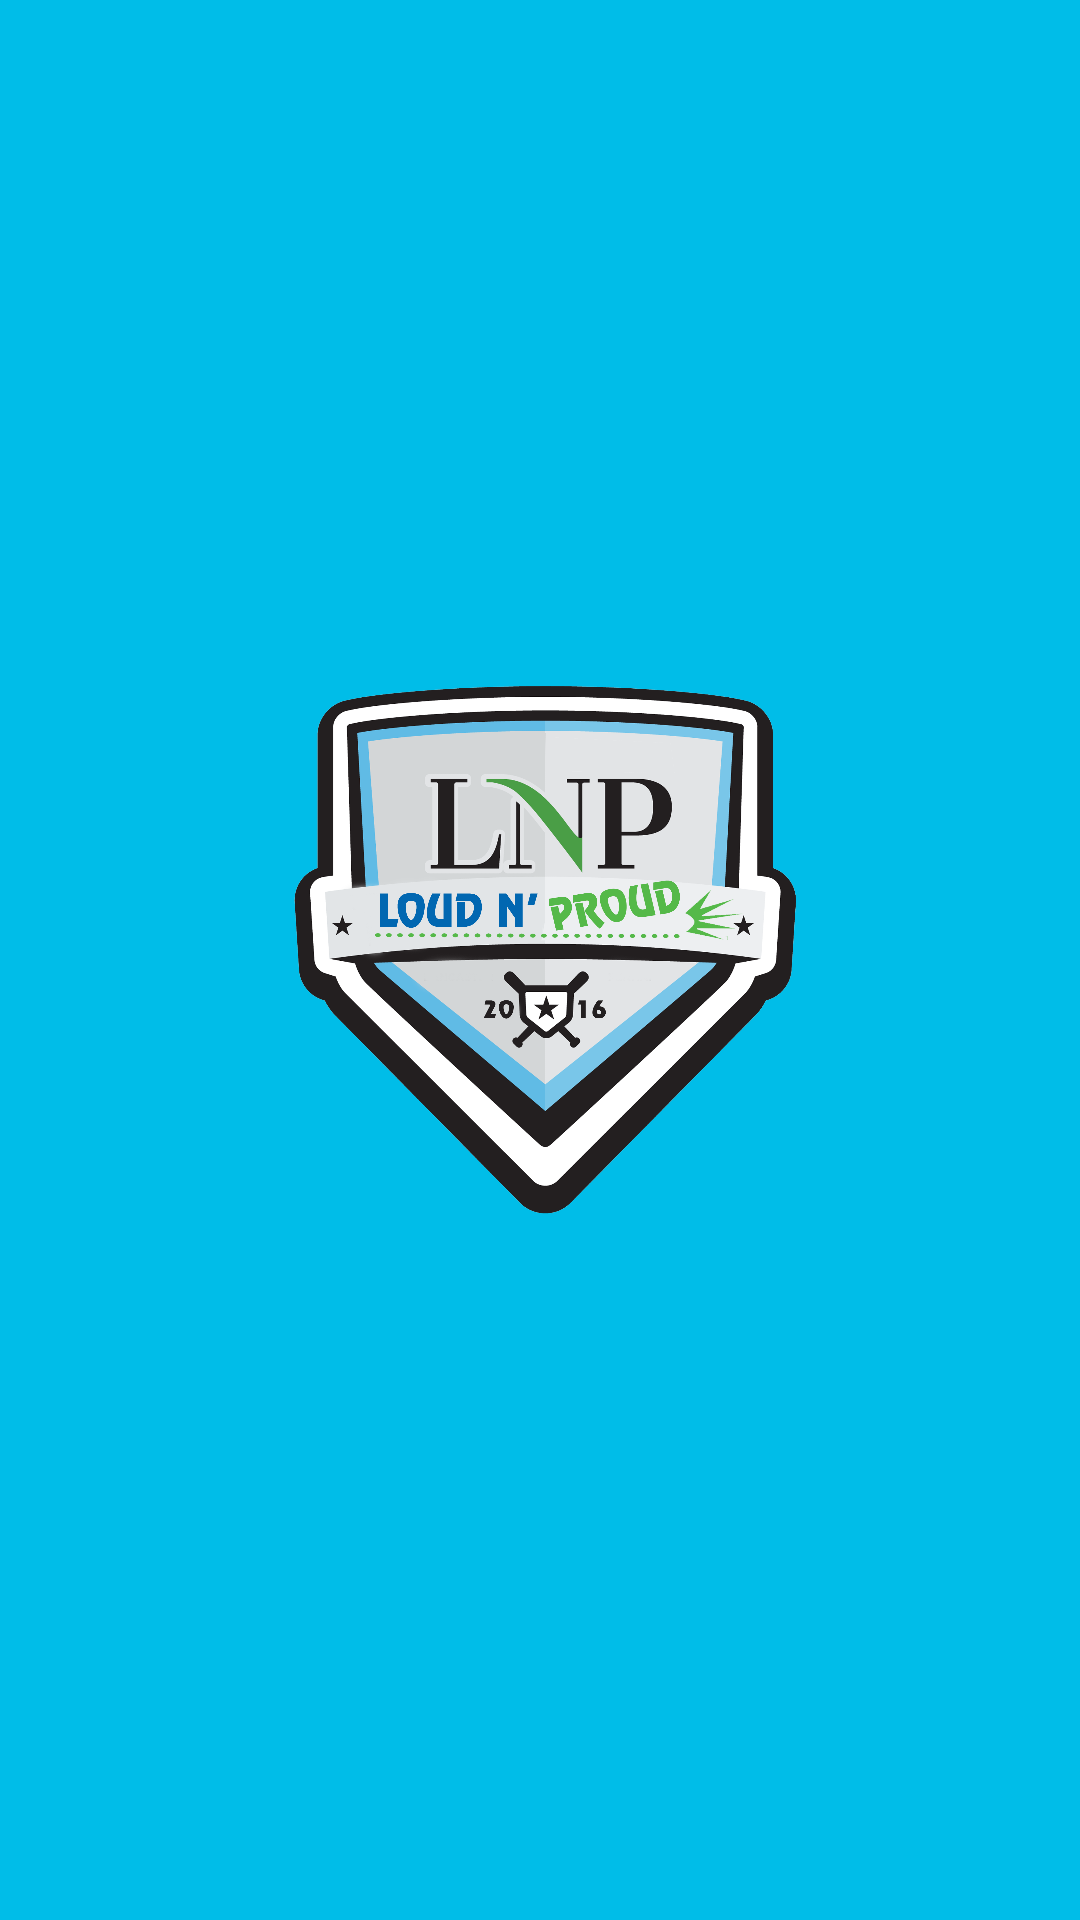

Produce the Android XML layout that renders to this screen, including the resource entries it uses.
<!-- AndroidManifest.xml: application theme Theme.LNP -->
<!-- res/layout/activity_splash_screen.xml -->
<?xml version="1.0" encoding="utf-8"?>
<RelativeLayout xmlns:android="http://schemas.android.com/apk/res/android"
    xmlns:app="http://schemas.android.com/apk/res-auto"
    xmlns:tools="http://schemas.android.com/tools"
    android:layout_width="match_parent"
    android:background="@color/lightBlue"
    android:layout_height="match_parent"
    tools:context=".activity.SplashScreen">

    <ImageView
        android:id="@+id/imageView"
        android:layout_width="200dp"
        android:layout_height="200dp"
        android:layout_centerInParent="true"
        app:srcCompat="@drawable/logo"
        tools:layout_editor_absoluteX="16dp"
        tools:layout_editor_absoluteY="0dp" />
</RelativeLayout>
<!-- resources referenced by this layout -->
<resources>
  <color name="lightBlue">#00bde8</color>
  <!-- drawable logo: png bitmap (drawable, 615197 bytes) -->
  <style name="Theme.LNP" parent="Theme.MaterialComponents.DayNight.NoActionBar">
          
          <item name="colorPrimary">@color/purple_500</item>
          <item name="colorPrimaryVariant">@color/purple_700</item>
          <item name="colorOnPrimary">@color/white</item>
          
          <item name="colorSecondary">@color/teal_200</item>
          <item name="colorSecondaryVariant">@color/teal_700</item>
          <item name="colorOnSecondary">@color/black</item>
          
          <item name="android:statusBarColor">@color/lightBlue</item>
          
      </style>
  <color name="purple_500">#FF6200EE</color>
  <color name="purple_700">#FF3700B3</color>
  <color name="white">#FFFFFFFF</color>
  <color name="teal_200">#FF03DAC5</color>
  <color name="teal_700">#FF018786</color>
  <color name="black">#FF000000</color>
</resources>
